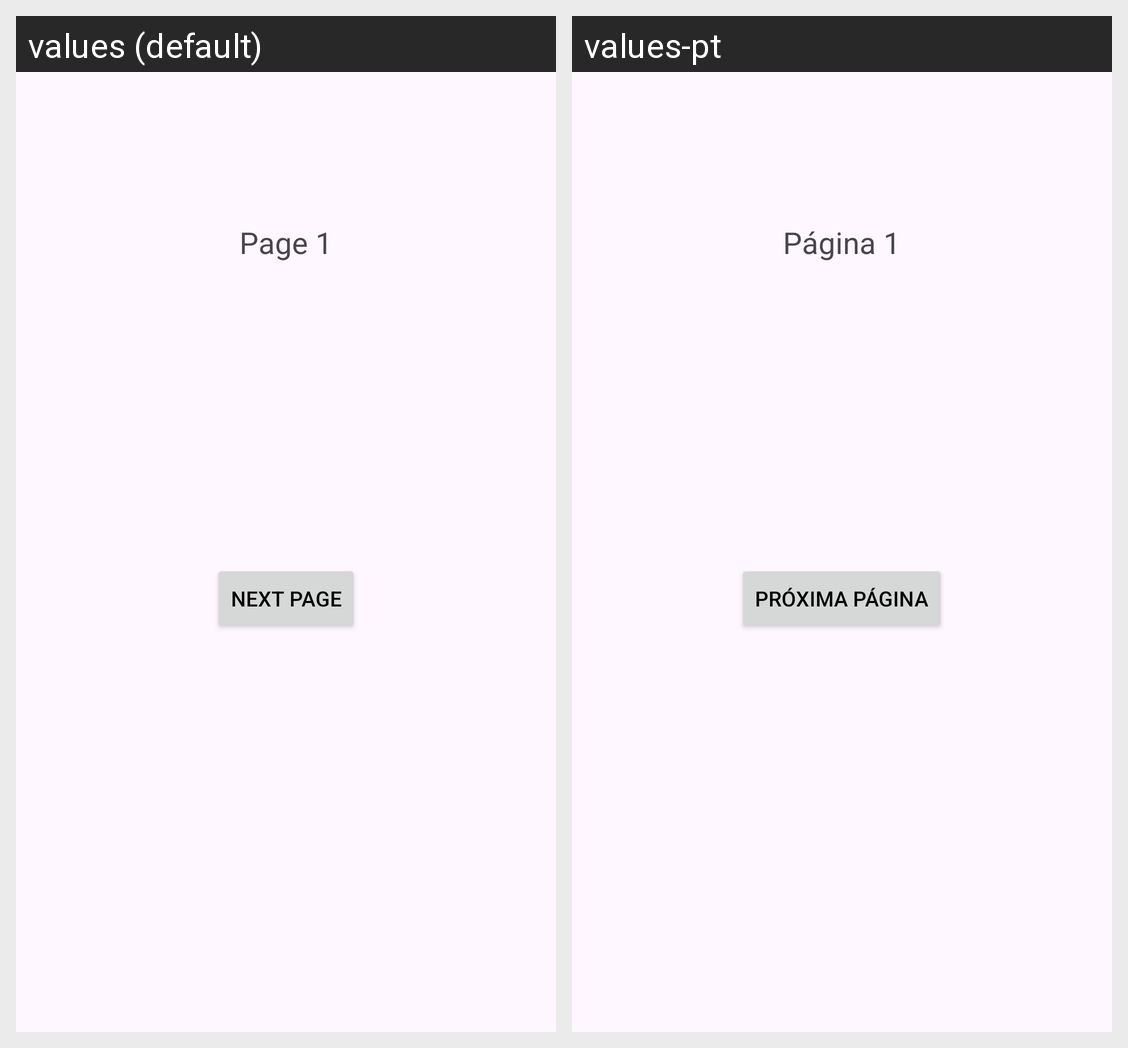

This grid shows one Android layout under two languages. Give, for every string resource on the screen, its name, the default text and each shown locale's text.
Android screen res/layout/activity_at1.xml rendered under 2 locales, left to right: values (default), values-pt. Device: Nexus 5 (rendered at 1080×1920; each locale shown at half size, 540×960, under a caption strip naming it); theme Theme.LAB127984.
Strings drawn on this screen, with the default value and each locale's value (text and hints the layout hard-codes, and strings that could not be matched under every locale, appear in the picture but are not listed):

pageNumber
  values: Page 1
  values-pt: Página 1

nextPage
  values: Next Page
  values-pt: Próxima Página
